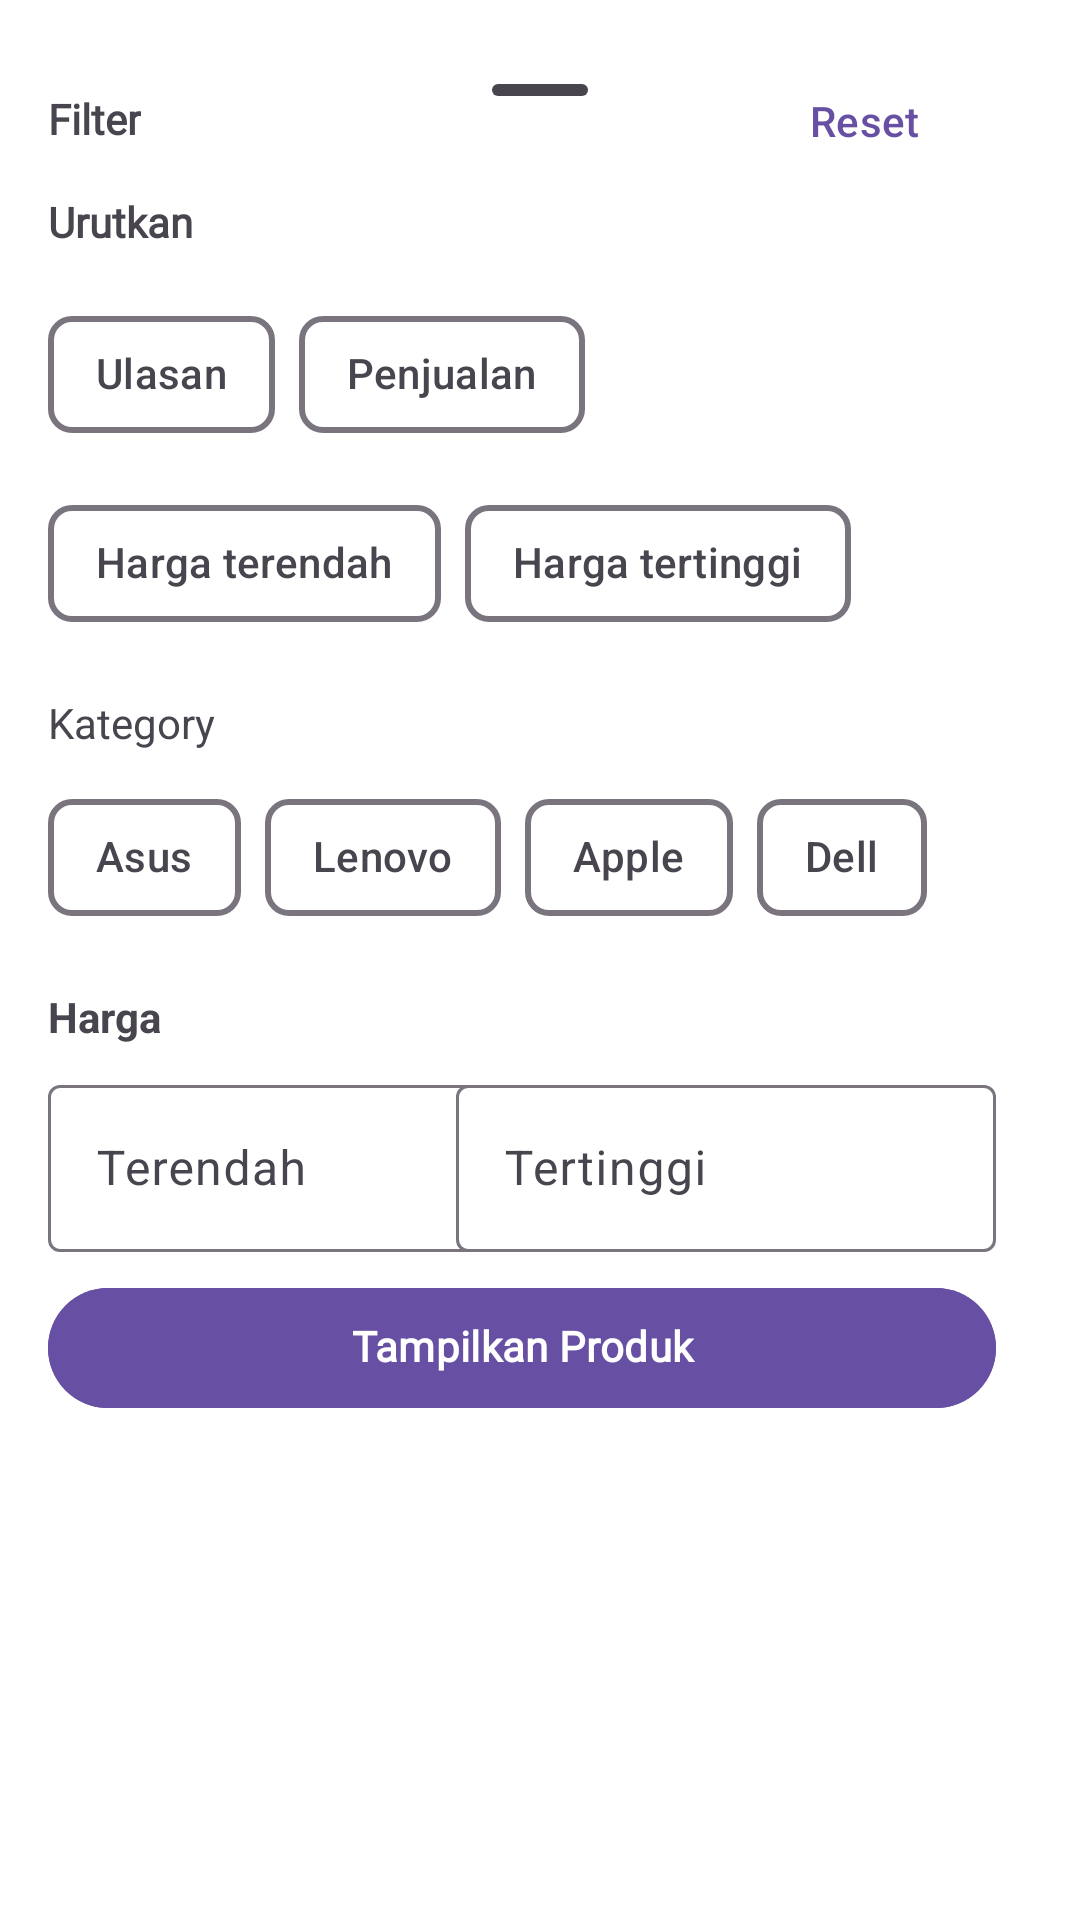

Layout XML and referenced resources for this Android screen:
<!-- AndroidManifest.xml: application theme Theme.Ecommerce -->
<!-- res/layout/modal_bottom_sheet_content.xml -->
<?xml version="1.0" encoding="utf-8"?>
<androidx.constraintlayout.widget.ConstraintLayout xmlns:android="http://schemas.android.com/apk/res/android"
    xmlns:app="http://schemas.android.com/apk/res-auto"
    android:layout_width="match_parent"
    android:layout_height="match_parent"
    android:background="@drawable/bottom_sheet_radius"
    app:layout_behavior="com.google.android.material.bottomsheet.BottomSheetBehavior">

    <com.google.android.material.bottomsheet.BottomSheetDragHandleView
        android:id="@+id/handle"
        android:layout_width="wrap_content"
        android:layout_height="wrap_content"
        android:layout_marginTop="16dp"
        app:layout_constraintEnd_toEndOf="parent"
        app:layout_constraintStart_toStartOf="parent"
        app:layout_constraintTop_toTopOf="parent" />
    
    <TextView
        android:id="@+id/tv_filter"
        android:layout_width="wrap_content"
        android:layout_height="wrap_content"
        android:layout_marginStart="16dp"
        android:layout_marginTop="32dp"
        android:fontFamily="@font/poppins_regular"
        android:includeFontPadding="false"
        android:text="@string/chip_filter"
        android:textColor="@color/text_content"
        android:textSize="14sp"
        android:textStyle="bold"
        app:layout_constraintStart_toStartOf="parent"
        app:layout_constraintTop_toTopOf="parent" />

    <com.google.android.material.button.MaterialButton
        android:id="@+id/btn_reset"
        android:layout_width="wrap_content"
        android:layout_height="wrap_content"
        android:layout_marginEnd="28dp"
        android:backgroundTint="@color/white"
        android:text="@string/button_reset"
        android:textColor="@color/indicator_filled"
        app:layout_constraintBottom_toBottomOf="@+id/tv_filter"
        app:layout_constraintEnd_toEndOf="parent"
        app:layout_constraintTop_toTopOf="@+id/tv_filter" />

    <TextView
        android:id="@+id/tv_ordered"
        android:layout_width="wrap_content"
        android:layout_height="wrap_content"
        android:layout_marginTop="16dp"
        android:fontFamily="@font/poppins_regular"
        android:text="@string/text_sort"
        android:textSize="14sp"
        android:textStyle="bold"
        app:layout_constraintStart_toStartOf="@+id/tv_filter"
        app:layout_constraintTop_toBottomOf="@+id/tv_filter" />

    <androidx.appcompat.widget.LinearLayoutCompat
        android:id="@+id/container_ordered"
        android:layout_width="0dp"
        android:layout_height="wrap_content"
        android:layout_marginTop="14dp"
        android:orientation="vertical"
        app:layout_constraintEnd_toEndOf="@+id/btn_reset"
        app:layout_constraintStart_toStartOf="@+id/tv_filter"
        app:layout_constraintTop_toBottomOf="@+id/tv_ordered">

        <com.google.android.material.chip.ChipGroup
            android:id="@+id/chip_group_ordered"
            android:layout_width="match_parent"
            android:layout_height="wrap_content"
            app:singleSelection="true">

            <com.google.android.material.chip.Chip
                android:id="@+id/chip_ulasan"
                style="@style/Widget.Material3.Chip.Filter"
                android:layout_width="wrap_content"
                android:layout_height="55dp"
                android:checkable="true"
                android:clickable="true"
                android:focusable="true"
                android:paddingStart="4dp"
                android:paddingEnd="4dp"
                android:text="@string/text_rating"
                app:chipBackgroundColor="@color/bg_chip_state"
                app:chipStrokeWidth="2dp" />

            <com.google.android.material.chip.Chip
                android:id="@+id/chip_penjualan"
                style="@style/Widget.Material3.Chip.Filter"
                android:layout_width="wrap_content"
                android:layout_height="55dp"
                android:checkable="true"
                android:clickable="true"
                android:focusable="true"
                android:paddingStart="4dp"
                android:paddingEnd="4dp"
                android:text="@string/text_sale"
                app:chipBackgroundColor="@color/bg_chip_state"
                app:chipStrokeWidth="2dp" />

            <com.google.android.material.chip.Chip
                android:id="@+id/chip_harga_terendah"
                style="@style/Widget.Material3.Chip.Filter"
                android:layout_width="wrap_content"
                android:layout_height="55dp"
                android:checkable="true"
                android:clickable="true"
                android:focusable="true"
                android:paddingStart="4dp"
                android:paddingEnd="4dp"
                android:text="@string/text_lowest_price"
                app:chipBackgroundColor="@color/bg_chip_state"
                app:chipStrokeWidth="2dp" />

            <com.google.android.material.chip.Chip
                android:id="@+id/chip_harga_tertinggi"
                style="@style/Widget.Material3.Chip.Filter"
                android:layout_width="wrap_content"
                android:layout_height="55dp"
                android:text="@string/text_highest_price"
                app:chipBackgroundColor="@color/bg_chip_state"
                app:chipStrokeWidth="2dp" />
        </com.google.android.material.chip.ChipGroup>


    </androidx.appcompat.widget.LinearLayoutCompat>


    <TextView
        android:id="@+id/tv_category"
        android:layout_width="wrap_content"
        android:layout_height="wrap_content"
        android:layout_marginTop="16dp"
        android:text="@string/text_category"
        app:layout_constraintStart_toStartOf="@+id/container_ordered"
        app:layout_constraintTop_toBottomOf="@+id/container_ordered" />

    <androidx.appcompat.widget.LinearLayoutCompat
        android:id="@+id/container_category"
        android:layout_width="0dp"
        android:layout_height="wrap_content"
        android:layout_marginTop="8dp"
        android:orientation="vertical"
        app:layout_constraintEnd_toEndOf="@+id/container_ordered"
        app:layout_constraintStart_toStartOf="@+id/tv_category"
        app:layout_constraintTop_toBottomOf="@+id/tv_category">

        <com.google.android.material.chip.ChipGroup
            android:id="@+id/chip_group_category_1"
            style="@style/Widget.Material3.ChipGroup"
            android:layout_width="match_parent"
            android:layout_height="wrap_content"
            app:singleSelection="true">

            <com.google.android.material.chip.Chip
                android:id="@+id/chip_asus"
                style="@style/Widget.Material3.Chip.Filter"
                android:layout_width="wrap_content"
                android:layout_height="55dp"
                android:text="@string/asus"
                app:chipBackgroundColor="@color/bg_chip_state"
                app:chipStrokeWidth="2dp" />

            <com.google.android.material.chip.Chip
                android:id="@+id/chip_lenovo"
                style="@style/Widget.Material3.Chip.Filter"
                android:layout_width="wrap_content"
                android:layout_height="55dp"
                android:text="@string/lenovo"
                app:chipBackgroundColor="@color/bg_chip_state"
                app:chipStrokeWidth="2dp" />

            <com.google.android.material.chip.Chip
                android:id="@+id/chip_apple"
                style="@style/Widget.Material3.Chip.Filter"
                android:layout_width="wrap_content"
                android:layout_height="55dp"
                android:text="@string/apple"
                app:chipBackgroundColor="@color/bg_chip_state"
                app:chipStrokeWidth="2dp" />

            <com.google.android.material.chip.Chip
                android:id="@+id/chip_dell"
                style="@style/Widget.Material3.Chip.Filter"
                android:layout_width="wrap_content"
                android:layout_height="55dp"
                android:text="@string/dell"
                app:chipBackgroundColor="@color/bg_chip_state"
                app:chipStrokeWidth="2dp" />

        </com.google.android.material.chip.ChipGroup>

    </androidx.appcompat.widget.LinearLayoutCompat>

    <TextView
        android:id="@+id/tv_harga"
        android:layout_width="wrap_content"
        android:layout_height="wrap_content"
        android:layout_marginTop="16dp"
        android:text="@string/text_price"
        android:textSize="14sp"
        android:textStyle="bold"
        app:layout_constraintStart_toStartOf="@+id/container_category"
        app:layout_constraintTop_toBottomOf="@+id/container_category" />

    <androidx.constraintlayout.widget.ConstraintLayout
        android:id="@+id/container_filtet_harga"
        android:layout_width="0dp"
        android:layout_height="wrap_content"
        android:layout_marginTop="8dp"
        app:layout_constraintEnd_toEndOf="@+id/container_category"
        app:layout_constraintStart_toStartOf="@+id/tv_harga"
        app:layout_constraintTop_toBottomOf="@+id/tv_harga">

        <com.google.android.material.textfield.TextInputLayout
            android:id="@+id/textinput_terendah"
            style="@style/Widget.Material3.TextInputLayout.OutlinedBox"
            android:layout_width="0dp"
            android:layout_height="wrap_content"

            app:layout_constraintBottom_toBottomOf="parent"
            app:layout_constraintStart_toStartOf="parent"
            app:layout_constraintTop_toTopOf="parent"
            app:layout_constraintWidth_percent="0.5">

            <com.google.android.material.textfield.TextInputEditText
                android:id="@+id/edt_terendah"
                android:layout_width="175dp"
                android:layout_height="wrap_content"
                android:layout_marginEnd="4dp"
                android:hint="@string/hint_lowest"
                android:inputType="number"
                android:text="" />

        </com.google.android.material.textfield.TextInputLayout>

        <com.google.android.material.textfield.TextInputLayout
            android:id="@+id/textinput_tetinggi"
            style="@style/Widget.Material3.TextInputLayout.OutlinedBox"
            android:layout_width="0dp"
            android:layout_height="wrap_content"
            app:layout_constraintBottom_toBottomOf="parent"
            app:layout_constraintEnd_toEndOf="parent"
            app:layout_constraintTop_toTopOf="parent">

            <com.google.android.material.textfield.TextInputEditText
                android:id="@+id/edt_tertinggi"
                android:layout_width="180dp"
                android:layout_height="wrap_content"
                android:hint="@string/hint_highest"
                android:inputType="number"
                android:text="" />

        </com.google.android.material.textfield.TextInputLayout>

    </androidx.constraintlayout.widget.ConstraintLayout>

    <com.google.android.material.button.MaterialButton
        android:id="@+id/btn_show_product"
        android:layout_width="0dp"
        android:layout_height="wrap_content"
        android:layout_marginTop="8dp"
        android:backgroundTint="@color/button_color"
        android:fontFamily="@font/poppins_regular"
        android:includeFontPadding="false"
        android:padding="8dp"
        android:text="@string/button_show_product"
        android:textAllCaps="false"
        android:textColor="@color/white"
        android:textStyle="bold"
        app:cornerRadius="100dp"
        app:layout_constraintEnd_toEndOf="@+id/container_filtet_harga"
        app:layout_constraintStart_toStartOf="@+id/container_filtet_harga"
        app:layout_constraintTop_toBottomOf="@+id/container_filtet_harga" />

</androidx.constraintlayout.widget.ConstraintLayout>
<!-- resources referenced by this layout -->
<resources>
  <color name="button_color">#6750A4</color>
  <color name="indicator_filled">#6750A4</color>
  <color name="text_content">#49454F</color>
  <color name="white">#FFFFFFFF</color>
  <string name="apple">Apple</string>
  <string name="asus">Asus</string>
  <string name="button_reset">Reset</string>
  <string name="button_show_product">Tampilkan Produk</string>
  <string name="chip_filter">Filter</string>
  <string name="dell">Dell</string>
  <string name="hint_highest">Tertinggi</string>
  <string name="hint_lowest">Terendah</string>
  <string name="lenovo">Lenovo</string>
  <string name="text_category">Kategory</string>
  <string name="text_highest_price">Harga tertinggi</string>
  <string name="text_lowest_price">Harga terendah</string>
  <string name="text_price">Harga</string>
  <string name="text_rating">Ulasan</string>
  <string name="text_sale">Penjualan</string>
  <string name="text_sort">Urutkan</string>
  <style name="Theme.Ecommerce" parent="Theme.Material3.DayNight.NoActionBar">
          
          <item name="android:windowBackground">@color/white</item>
          <item name="colorPrimary">@color/purple_500</item>
          <item name="colorPrimaryVariant">@color/purple_700</item>
          <item name="colorOnPrimary">@color/white</item>
          
          <item name="colorSecondary">@color/teal_200</item>
          <item name="colorSecondaryVariant">@color/teal_700</item>
          <item name="colorOnSecondary">@color/black</item>
          
          <item name="android:statusBarColor">?attr/colorPrimaryVariant</item>
          
          <item name="chipStyle">@style/CustomChipStyle</item>
      </style>
  <color name="purple_500">#FF6200EE</color>
  <color name="purple_700">#FF3700B3</color>
  <color name="teal_200">#FF03DAC5</color>
  <color name="teal_700">#FF018786</color>
  <color name="black">#FF000000</color>
  <style name="CustomChipStyle" parent="Widget.Material3.Chip.Suggestion">
          <item name="chipBackgroundColor">@color/white</item>
      </style>
</resources>
